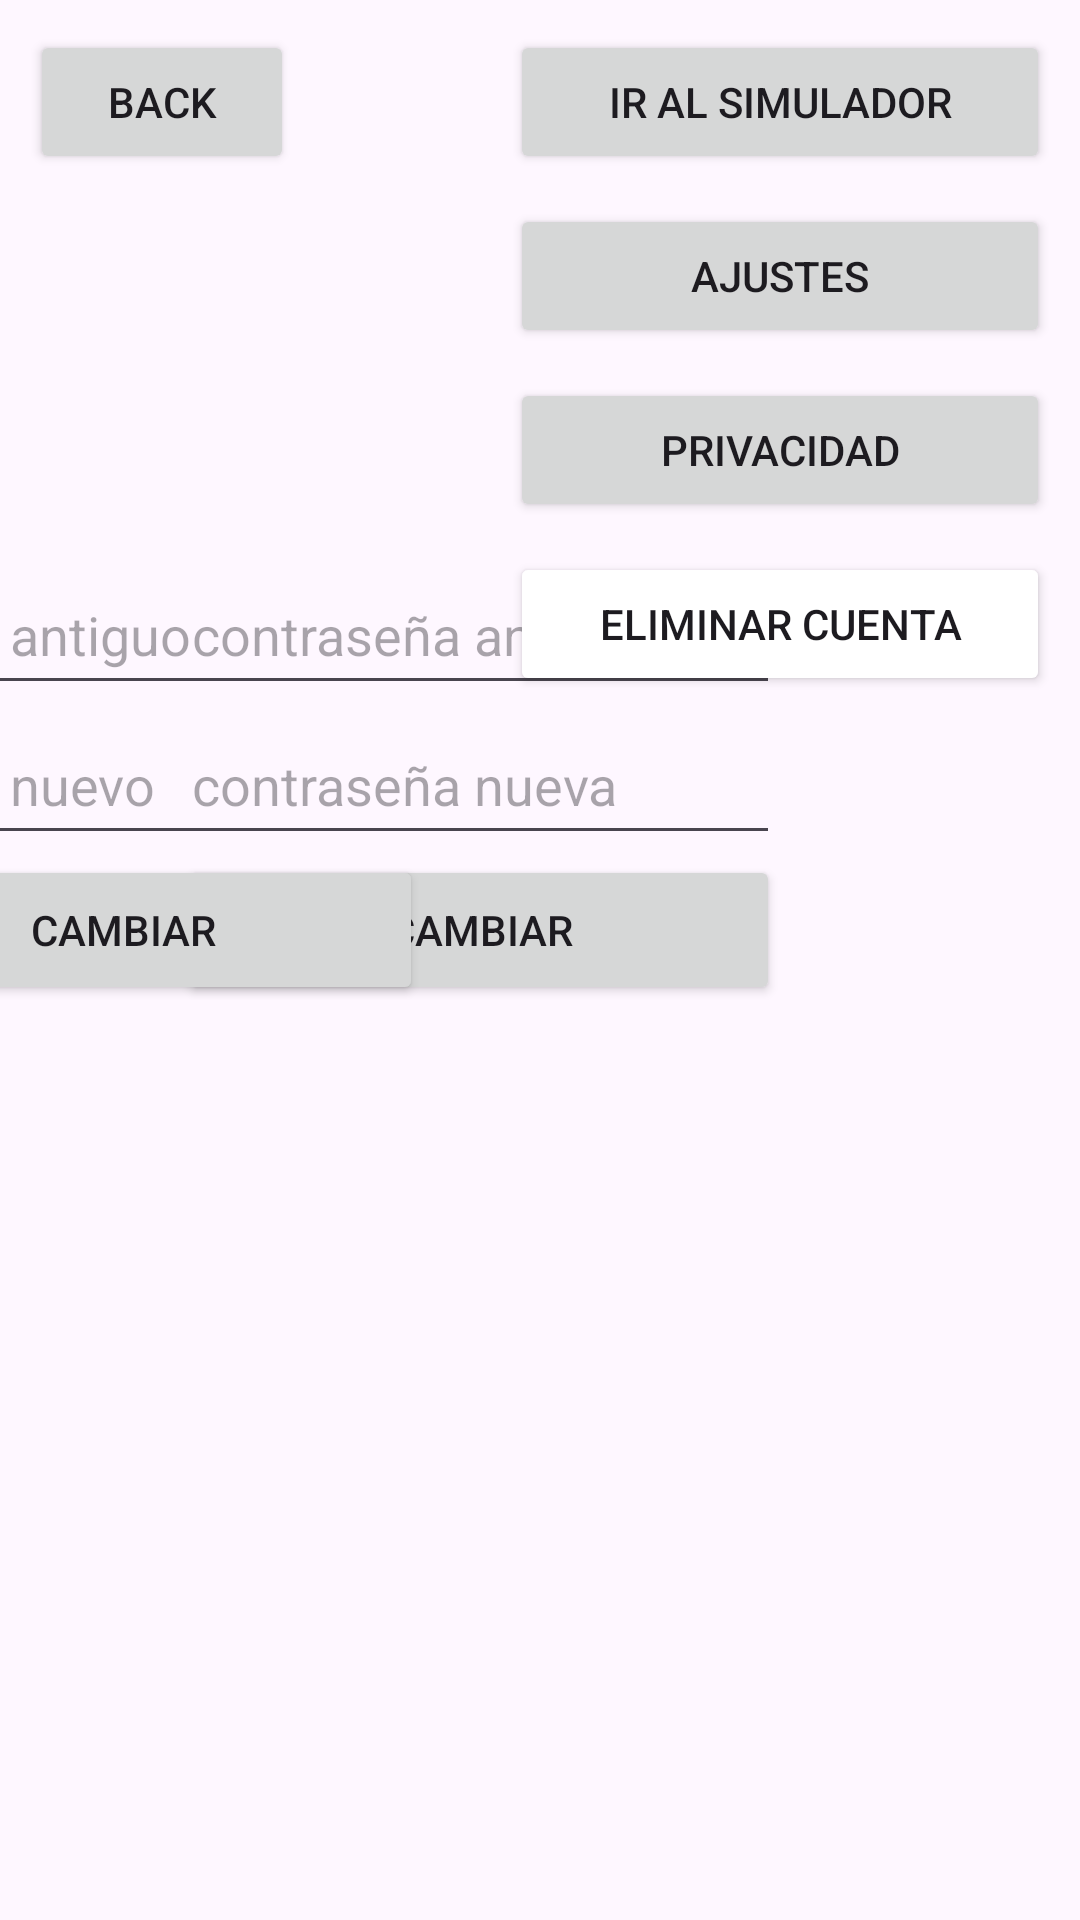

Reconstruct the res/layout file that produces this screen, plus the resources it refers to.
<!-- AndroidManifest.xml: application theme Theme.EnergySimulator -->
<!-- res/layout/activity_profile.xml -->
﻿<?xml version="1.0" encoding="utf-8"?>
<androidx.constraintlayout.widget.ConstraintLayout xmlns:android="http://schemas.android.com/apk/res/android"
    xmlns:app="http://schemas.android.com/apk/res-auto"
    xmlns:tools="http://schemas.android.com/tools"
    android:id="@+id/profileActivity"
    android:layout_width="match_parent"
    android:layout_height="match_parent"
    android:orientation="vertical"
    tools:context=".ProfileActivity">

    <Button
        android:id="@+id/backToProjectsBtn"
        android:layout_width="wrap_content"
        android:layout_height="wrap_content"
        android:text="Back"
        android:layout_margin="10dp"
        app:layout_constraintStart_toStartOf="parent"
        app:layout_constraintTop_toTopOf="parent"/>

    <ImageView
        android:id="@+id/profileImage"
        android:layout_width="95dp"
        android:layout_height="95dp"
        android:layout_marginStart="60dp"
        android:layout_marginTop="70dp"
        android:src="@mipmap/ic_launcher"
        app:layout_constraintStart_toStartOf="@id/profileActivity"
        app:layout_constraintTop_toTopOf="@id/profileActivity" />

    <LinearLayout
        android:id="@+id/dataDisplay"
        android:orientation="vertical"
        android:layout_height="wrap_content"
        android:layout_width="0dp"
        app:layout_constraintStart_toEndOf="@id/profileImage"
        app:layout_constraintTop_toTopOf="@id/profileImage"
        app:layout_constraintEnd_toStartOf="@id/optionsBtns"
        android:layout_marginStart="10dp"
        android:layout_marginEnd="20dp">

        <TextView
            android:id="@+id/profileName"
            android:text="Nombre Apellido"
            android:layout_width="wrap_content"
            android:layout_height="wrap_content"
            android:textSize="25sp"
            android:textStyle="bold"/>
        <TextView
            android:id="@+id/profileBirthday"
            android:text="1999-99-99"
            android:layout_width="wrap_content"
            android:layout_height="wrap_content"
            android:textSize="20sp" />
        <TextView
            android:id="@+id/profileUserType"
            android:text="Usuario/Administrador"
            android:layout_width="wrap_content"
            android:layout_height="wrap_content" />
    </LinearLayout>

    <LinearLayout
        android:id="@+id/passwordChange"
        android:layout_width="wrap_content"
        android:layout_height="wrap_content"
        app:layout_constraintStart_toStartOf="@id/profileImage"
        app:layout_constraintTop_toBottomOf="@id/profileImage"
        android:layout_marginTop="20dp"
        android:orientation="vertical">

        <EditText
            android:id="@+id/oldPassword"
            android:hint="contrase&#241;a antigua"
            android:layout_width="200dp"
            android:layout_height="50dp"
            android:inputType="textPassword"
            android:autofillHints="password"
            android:importantForAutofill="yes"/>
        <EditText
            android:id="@+id/newPassword"
            android:hint="contrase&#241;a nueva"
            android:layout_width="200dp"
            android:layout_height="50dp"
            android:inputType="textPassword"
            android:autofillHints="password"
            android:importantForAutofill="yes" />
        <Button
            android:id="@+id/changePasswordBtn"
            android:text="Cambiar"
            android:layout_width="200dp"
            android:layout_height="50dp"/>
        <TextView
            android:id="@+id/passwordErrMsg"
            android:text=""
            android:textColor="@color/red"
            android:layout_width="200dp"
            android:layout_height="wrap_content"/>
    </LinearLayout>

    <LinearLayout
        android:id="@+id/emailChange"
        android:layout_width="wrap_content"
        android:layout_height="wrap_content"
        app:layout_constraintTop_toBottomOf="@id/profileImage"
        app:layout_constraintEnd_toEndOf="@+id/dataDisplay"
        android:layout_marginTop="20dp"
        android:layout_marginLeft="20dp"
        android:orientation="vertical">

        <EditText
            android:id="@+id/oldEmail"
            android:hint="Correo antiguo"
            android:layout_width="200dp"
            android:layout_height="50dp"
            android:inputType="textEmailAddress"/>
        <EditText
            android:id="@+id/newEmail"
            android:hint="Correo nuevo"
            android:layout_width="200dp"
            android:layout_height="50dp"
            android:inputType="textEmailAddress"/>
        <Button
            android:id="@+id/changeEmailBtn"
            android:text="Cambiar"
            android:layout_width="200dp"
            android:layout_height="50dp"/>
        <TextView
            android:id="@+id/emailErrMsg"
            android:text=""
            android:textColor="@color/red"
            android:layout_width="200dp"
            android:layout_height="wrap_content"/>
    </LinearLayout>

    <LinearLayout
        android:id="@+id/optionsBtns"
        android:layout_width="200dp"
        android:layout_height="match_parent"
        android:orientation="vertical"
        android:padding="10dp"
        app:layout_constraintEnd_toEndOf="parent"
        app:layout_constraintTop_toTopOf="parent">
        <Button
            android:id="@+id/openSimulatorBtn"
            android:layout_width="match_parent"
            android:layout_height="wrap_content"
            android:text="Ir al simulador"/>
        <Space
            android:layout_width="match_parent"
            android:layout_height="10dp"/>

        <Button
            android:id="@+id/settingsBtn"
            android:text="Ajustes"
            android:layout_width="match_parent"
            android:layout_height="wrap_content"/>
        <Space
            android:layout_width="match_parent"
            android:layout_height="10dp"/>

        <Button
            android:id="@+id/privacyPolicyBtn"
            android:text="Privacidad"
            android:layout_width="match_parent"
            android:layout_height="wrap_content"/>
        <Space
            android:layout_width="match_parent"
            android:layout_height="10dp"/>

        <Button
            android:id="@+id/accountDeleteBtn"
            android:text="Eliminar cuenta"
            android:layout_width="match_parent"
            android:layout_height="wrap_content"
            android:backgroundTint="@color/red"/>
        <Space
            android:layout_width="match_parent"
            android:layout_height="10dp"/>
    </LinearLayout>

</androidx.constraintlayout.widget.ConstraintLayout>
<!-- resources referenced by this layout -->
<resources>
  <style name="Theme.EnergySimulator" parent="Base.Theme.EnergySimulator" />
  <style name="Base.Theme.EnergySimulator" parent="Theme.Material3.DayNight.NoActionBar">
          
          
      </style>
</resources>
